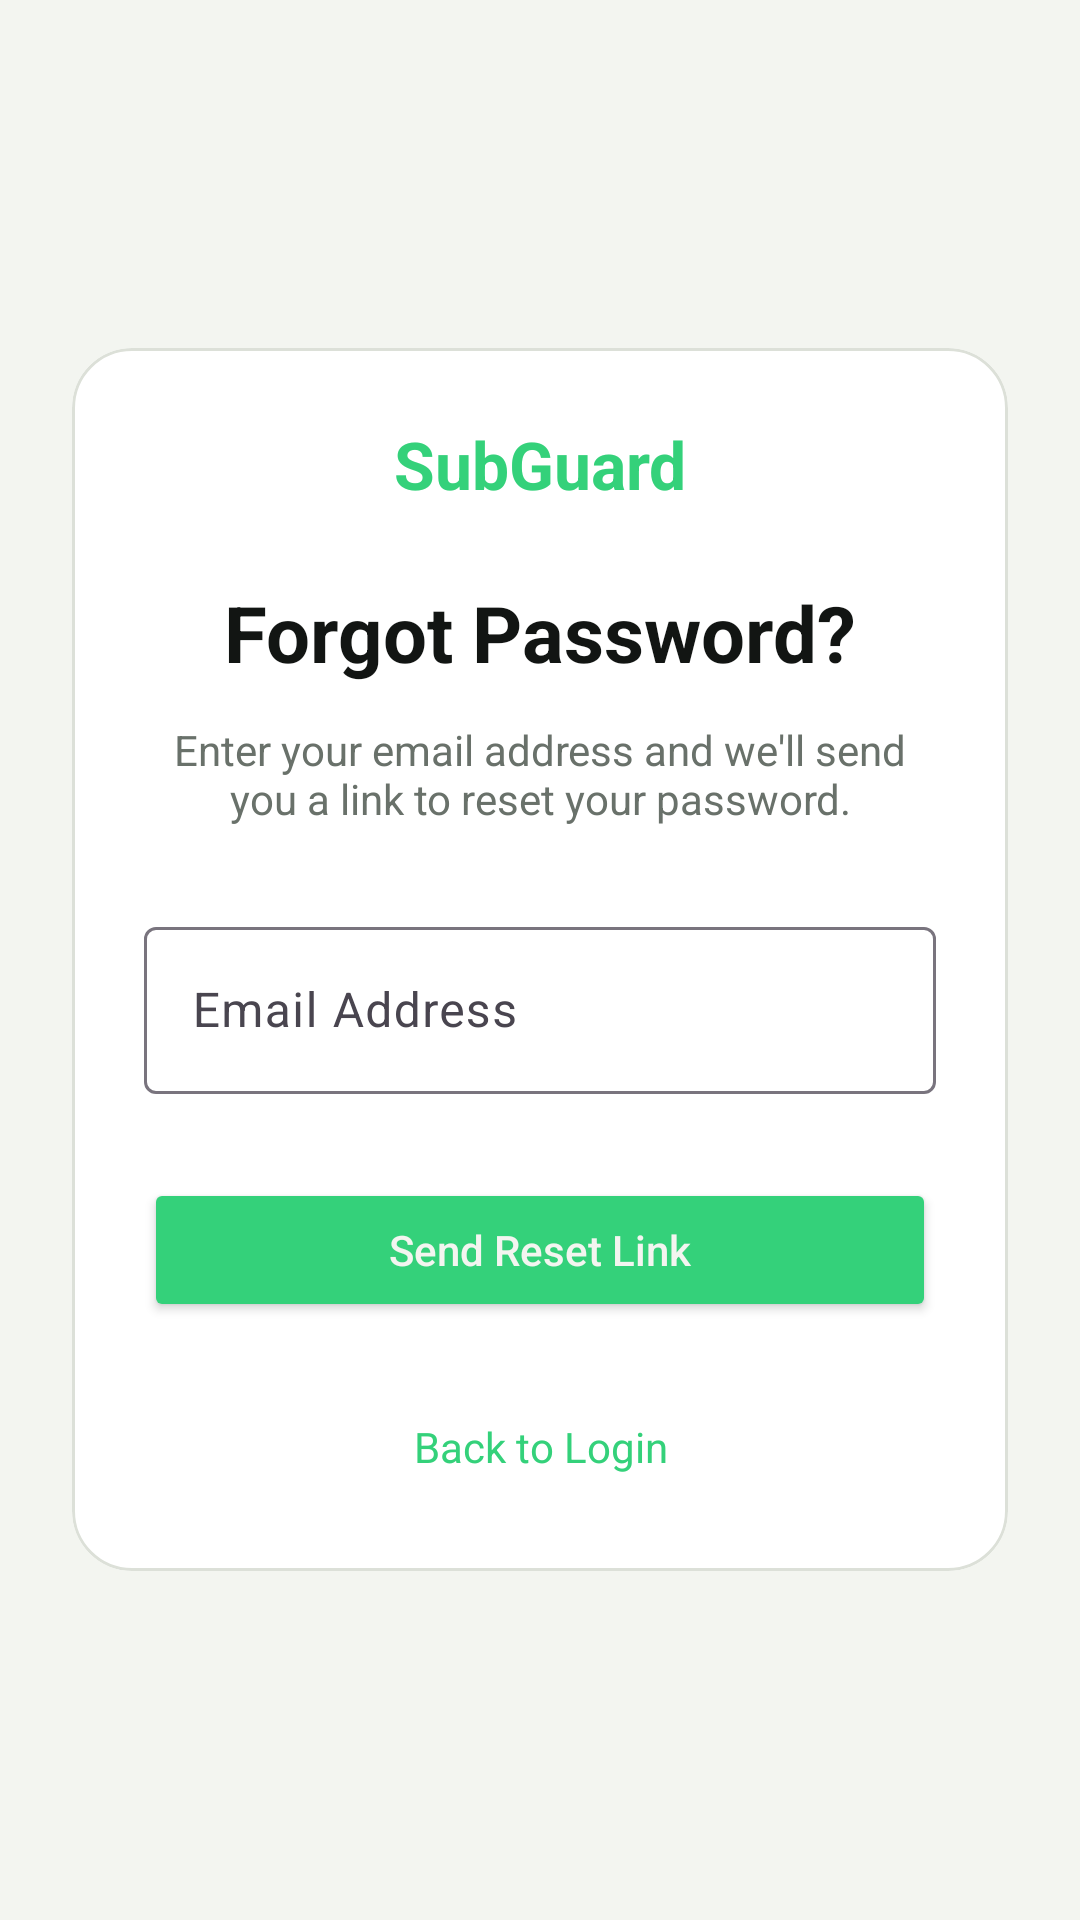

The Android layout XML behind this screen, and the referenced resources:
<!-- AndroidManifest.xml: application theme Theme.SubGuard -->
<!-- res/layout/activity_forgot_password.xml -->
<?xml version="1.0" encoding="utf-8"?>
<ScrollView
    xmlns:android="http://schemas.android.com/apk/res/android"
    xmlns:app="http://schemas.android.com/apk/res-auto"
    android:layout_width="match_parent"
    android:layout_height="match_parent"
    android:background="@color/app_background"
    android:fillViewport="true">

    <LinearLayout
        android:layout_width="match_parent"
        android:layout_height="wrap_content"
        android:orientation="vertical"
        android:gravity="center"
        android:padding="24dp">

        <com.google.android.material.card.MaterialCardView
            android:layout_width="match_parent"
            android:layout_height="wrap_content"
            app:cardBackgroundColor="@color/card_background"
            app:cardCornerRadius="20dp"
            app:strokeColor="@color/card_border"
            app:strokeWidth="1dp">

            <LinearLayout
                android:layout_width="match_parent"
                android:layout_height="wrap_content"
                android:orientation="vertical"
                android:padding="24dp">

                <TextView
                    android:layout_width="match_parent"
                    android:layout_height="wrap_content"
                    android:text="@string/app_name"
                    android:textSize="22sp"
                    android:textStyle="bold"
                    android:textColor="@color/primary_green"
                    android:gravity="center" />

                <TextView
                    android:layout_width="match_parent"
                    android:layout_height="wrap_content"
                    android:layout_marginTop="24dp"
                    android:text="@string/forgot_password"
                    android:textSize="26sp"
                    android:textStyle="bold"
                    android:textColor="@color/text_primary"
                    android:gravity="center" />

                <TextView
                    android:layout_width="match_parent"
                    android:layout_height="wrap_content"
                    android:layout_marginTop="12dp"
                    android:text="@string/forgot_password_instruction"
                    android:textSize="14sp"
                    android:textColor="@color/text_secondary"
                    android:gravity="center" />

                <com.google.android.material.textfield.TextInputLayout
                    android:layout_width="match_parent"
                    android:layout_height="wrap_content"
                    android:layout_marginTop="28dp"
                    android:hint="@string/email_address_hint"
                    app:hintTextColor="@color/primary_green">

                    <com.google.android.material.textfield.TextInputEditText
                        android:id="@+id/reset_email"
                        android:layout_width="match_parent"
                        android:layout_height="wrap_content"
                        android:inputType="textEmailAddress"
                        android:textColor="@color/text_primary" />

                </com.google.android.material.textfield.TextInputLayout>

                <Button
                    android:id="@+id/btn_send_reset"
                    android:layout_width="match_parent"
                    android:layout_height="wrap_content"
                    android:layout_marginTop="28dp"
                    android:text="@string/send_reset_link"
                    android:textAllCaps="false"
                    android:textColor="@color/app_background"
                    android:backgroundTint="@color/primary_green" />

                <TextView
                    android:id="@+id/btn_back_login"
                    android:layout_width="match_parent"
                    android:layout_height="wrap_content"
                    android:layout_marginTop="24dp"
                    android:text="@string/back_to_login"
                    android:textSize="14sp"
                    android:textColor="@color/primary_green"
                    android:gravity="center"
                    android:padding="8dp" />

            </LinearLayout>

        </com.google.android.material.card.MaterialCardView>

    </LinearLayout>

</ScrollView>
<!-- resources referenced by this layout -->
<resources>
  <color name="app_background">#F3F5F0</color>
  <color name="card_background">#FFFFFF</color>
  <color name="card_border">#DCE0D8</color>
  <color name="primary_green">#34D17A</color>
  <color name="text_primary">#121513</color>
  <color name="text_secondary">#69716A</color>
  <string name="app_name">SubGuard</string>
  <string name="back_to_login">Back to Login</string>
  <string name="email_address_hint">Email Address</string>
  <string name="forgot_password">Forgot Password?</string>
  <string name="forgot_password_instruction">Enter your email address and we\'ll send you a link to reset your password.</string>
  <string name="send_reset_link">Send Reset Link</string>
  <style name="Theme.SubGuard" parent="Base.Theme.SubGuard" />
  <style name="Base.Theme.SubGuard" parent="Theme.Material3.DayNight.NoActionBar">
          <item name="colorPrimary">@color/primary_green</item>
          <item name="colorOnPrimary">@color/button_on_green</item>
          <item name="android:statusBarColor">@color/app_background</item>
          <item name="android:navigationBarColor">@color/card_background</item>
          <item name="android:windowBackground">@color/app_background</item>
      </style>
  <color name="button_on_green">#0B1A10</color>
</resources>
